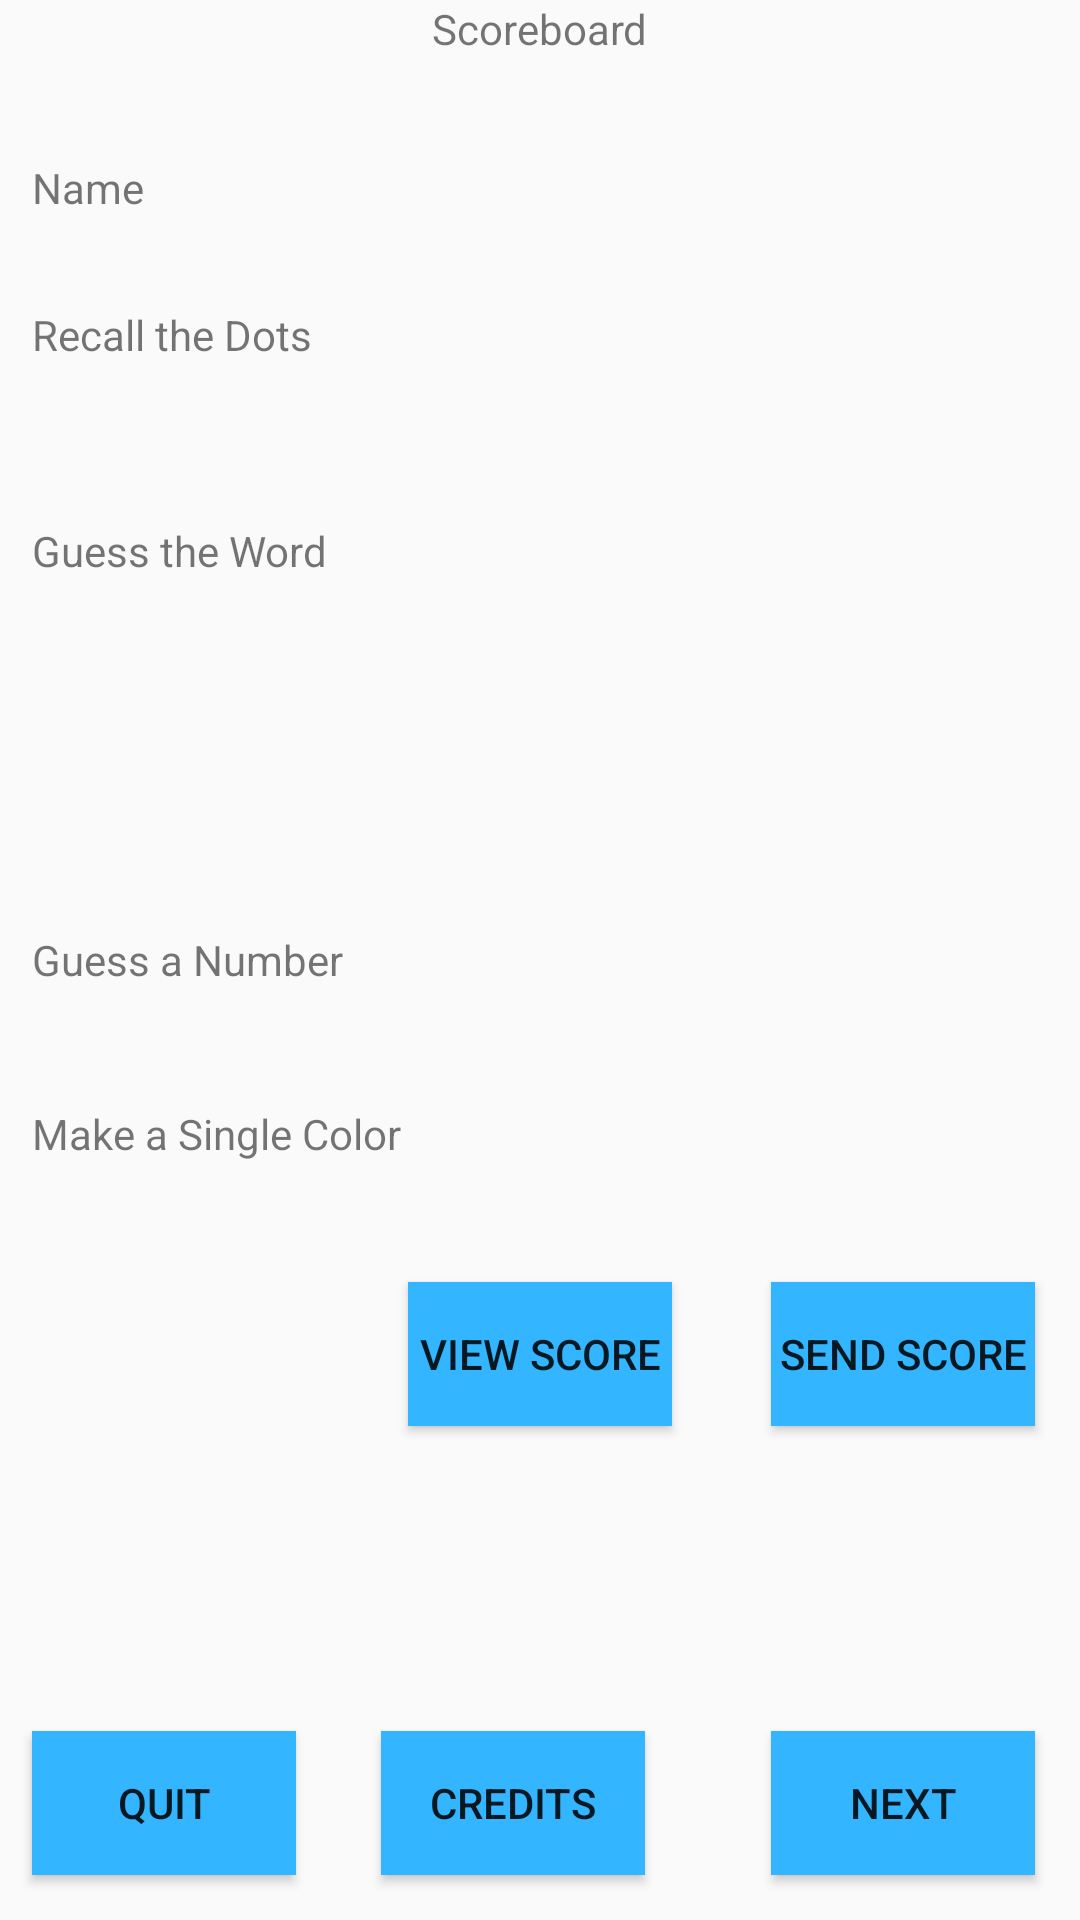

Android layout source for this screen:
<!-- AndroidManifest.xml: application theme AppTheme -->
<!-- res/layout/activity_main6.xml -->
<?xml version="1.0" encoding="utf-8"?>
<RelativeLayout xmlns:android="http://schemas.android.com/apk/res/android"
    xmlns:app="http://schemas.android.com/apk/res-auto"
    xmlns:tools="http://schemas.android.com/tools"
    android:layout_width="match_parent"
    android:layout_height="match_parent"
    tools:context="com.mobility.dictwilson.memoryplus.Main6Activity">

    <TextView
        android:id="@+id/textView"
        android:layout_width="wrap_content"
        android:layout_height="wrap_content"
        android:layout_alignParentTop="true"
        android:layout_marginEnd="32dp"
        android:layout_marginTop="102dp"
        android:layout_toStartOf="@+id/button20"
        android:text="Recall the Dots" />

    <TextView
        android:id="@+id/textView2"
        android:layout_width="wrap_content"
        android:layout_height="wrap_content"
        android:layout_alignParentEnd="true"
        android:layout_alignTop="@+id/textView"
        android:layout_marginEnd="85dp"
        android:text="" />

    <TextView
        android:id="@+id/textView3"
        android:layout_width="wrap_content"
        android:layout_height="wrap_content"
        android:layout_alignStart="@+id/textView"
        android:layout_below="@+id/textView"
        android:layout_marginTop="53dp"
        android:text="Guess the Word" />

    <TextView
        android:id="@+id/textView4"
        android:layout_width="wrap_content"
        android:layout_height="wrap_content"
        android:layout_alignStart="@+id/textView2"
        android:layout_alignTop="@+id/textView3"
        android:text="" />

    <TextView
        android:id="@+id/textView5"
        android:layout_width="wrap_content"
        android:layout_height="wrap_content"
        android:layout_alignStart="@+id/textView3"
        android:layout_centerVertical="true"
        android:text="Guess a Number" />

    <TextView
        android:id="@+id/textView6"
        android:layout_width="wrap_content"
        android:layout_height="wrap_content"
        android:layout_alignStart="@+id/textView4"
        android:layout_alignTop="@+id/textView5"
        android:text="" />

    <TextView
        android:id="@+id/textView7"
        android:layout_width="wrap_content"
        android:layout_height="wrap_content"
        android:layout_alignStart="@+id/textView5"
        android:layout_below="@+id/textView5"
        android:layout_marginTop="39dp"
        android:text="Make a Single Color" />

    <TextView
        android:id="@+id/textView8"
        android:layout_width="wrap_content"
        android:layout_height="wrap_content"
        android:layout_alignEnd="@+id/textView6"
        android:layout_alignTop="@+id/textView7"
        android:text="" />

    <Button
        android:id="@+id/button20"
        android:layout_width="wrap_content"
        android:layout_height="wrap_content"
        android:layout_below="@+id/textView8"
        android:layout_centerHorizontal="true"
        android:layout_marginTop="40dp"
        android:background="@color/colorAccent"
        android:text="View Score" />

    <TextView
        android:id="@+id/textView9"
        android:layout_width="wrap_content"
        android:layout_height="wrap_content"
        android:layout_alignParentTop="true"
        android:layout_centerHorizontal="true"
        android:text="Scoreboard" />

    <Button
        android:id="@+id/button21"
        android:layout_width="wrap_content"
        android:layout_height="wrap_content"
        android:layout_alignParentBottom="true"
        android:layout_alignStart="@+id/textView7"
        android:layout_marginBottom="15dp"
        android:background="@color/colorAccent"
        android:text="Quit" />

    <Button
        android:id="@+id/button23"
        android:layout_width="wrap_content"
        android:layout_height="wrap_content"
        android:layout_alignBottom="@+id/button21"
        android:layout_alignParentEnd="true"
        android:layout_marginEnd="145dp"
        android:background="@color/colorAccent"
        android:text="Credits" />

    <Button
        android:id="@+id/button22"
        android:layout_width="wrap_content"
        android:layout_height="wrap_content"
        android:layout_alignBottom="@+id/button21"
        android:layout_alignParentEnd="true"
        android:layout_marginEnd="15dp"
        android:background="@color/colorAccent"
        android:text="Next" />

    <TextView
        android:id="@+id/textView15"
        android:layout_width="wrap_content"
        android:layout_height="wrap_content"
        android:layout_above="@+id/textView2"
        android:layout_alignStart="@+id/textView"
        android:layout_marginBottom="30dp"
        android:text="Name" />

    <TextView
        android:id="@+id/textView16"
        android:layout_width="wrap_content"
        android:layout_height="wrap_content"
        android:layout_alignBottom="@+id/textView15"
        android:layout_alignEnd="@+id/button20" />

    <Button
        android:id="@+id/button18"
        android:layout_width="wrap_content"
        android:layout_height="wrap_content"
        android:layout_alignBottom="@+id/button20"
        android:layout_alignEnd="@+id/button22"
        android:background="@color/colorAccent"
        android:text="Send Score" />


</RelativeLayout>
<!-- resources referenced by this layout -->
<resources>
  <color name="colorAccent">#33B5FF</color>
  <style name="AppTheme" parent="Theme.AppCompat.Light.DarkActionBar">
          
          <item name="colorPrimary">@color/colorPrimary</item>
          <item name="colorPrimaryDark">@color/colorPrimaryDark</item>
          <item name="colorAccent">@color/colorAccent</item>
      </style>
  <color name="colorPrimary">#bdbdbd</color>
  <color name="colorPrimaryDark">#707070</color>
</resources>
